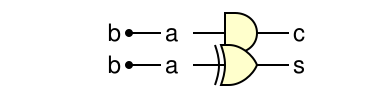

Reproduce this logic diagram as a WaveDrom spec.

{ "assign":[
  ["c", ["&", ["a", "b"]]],
  ["s", ["^", ["a", "b"]]]
]}
